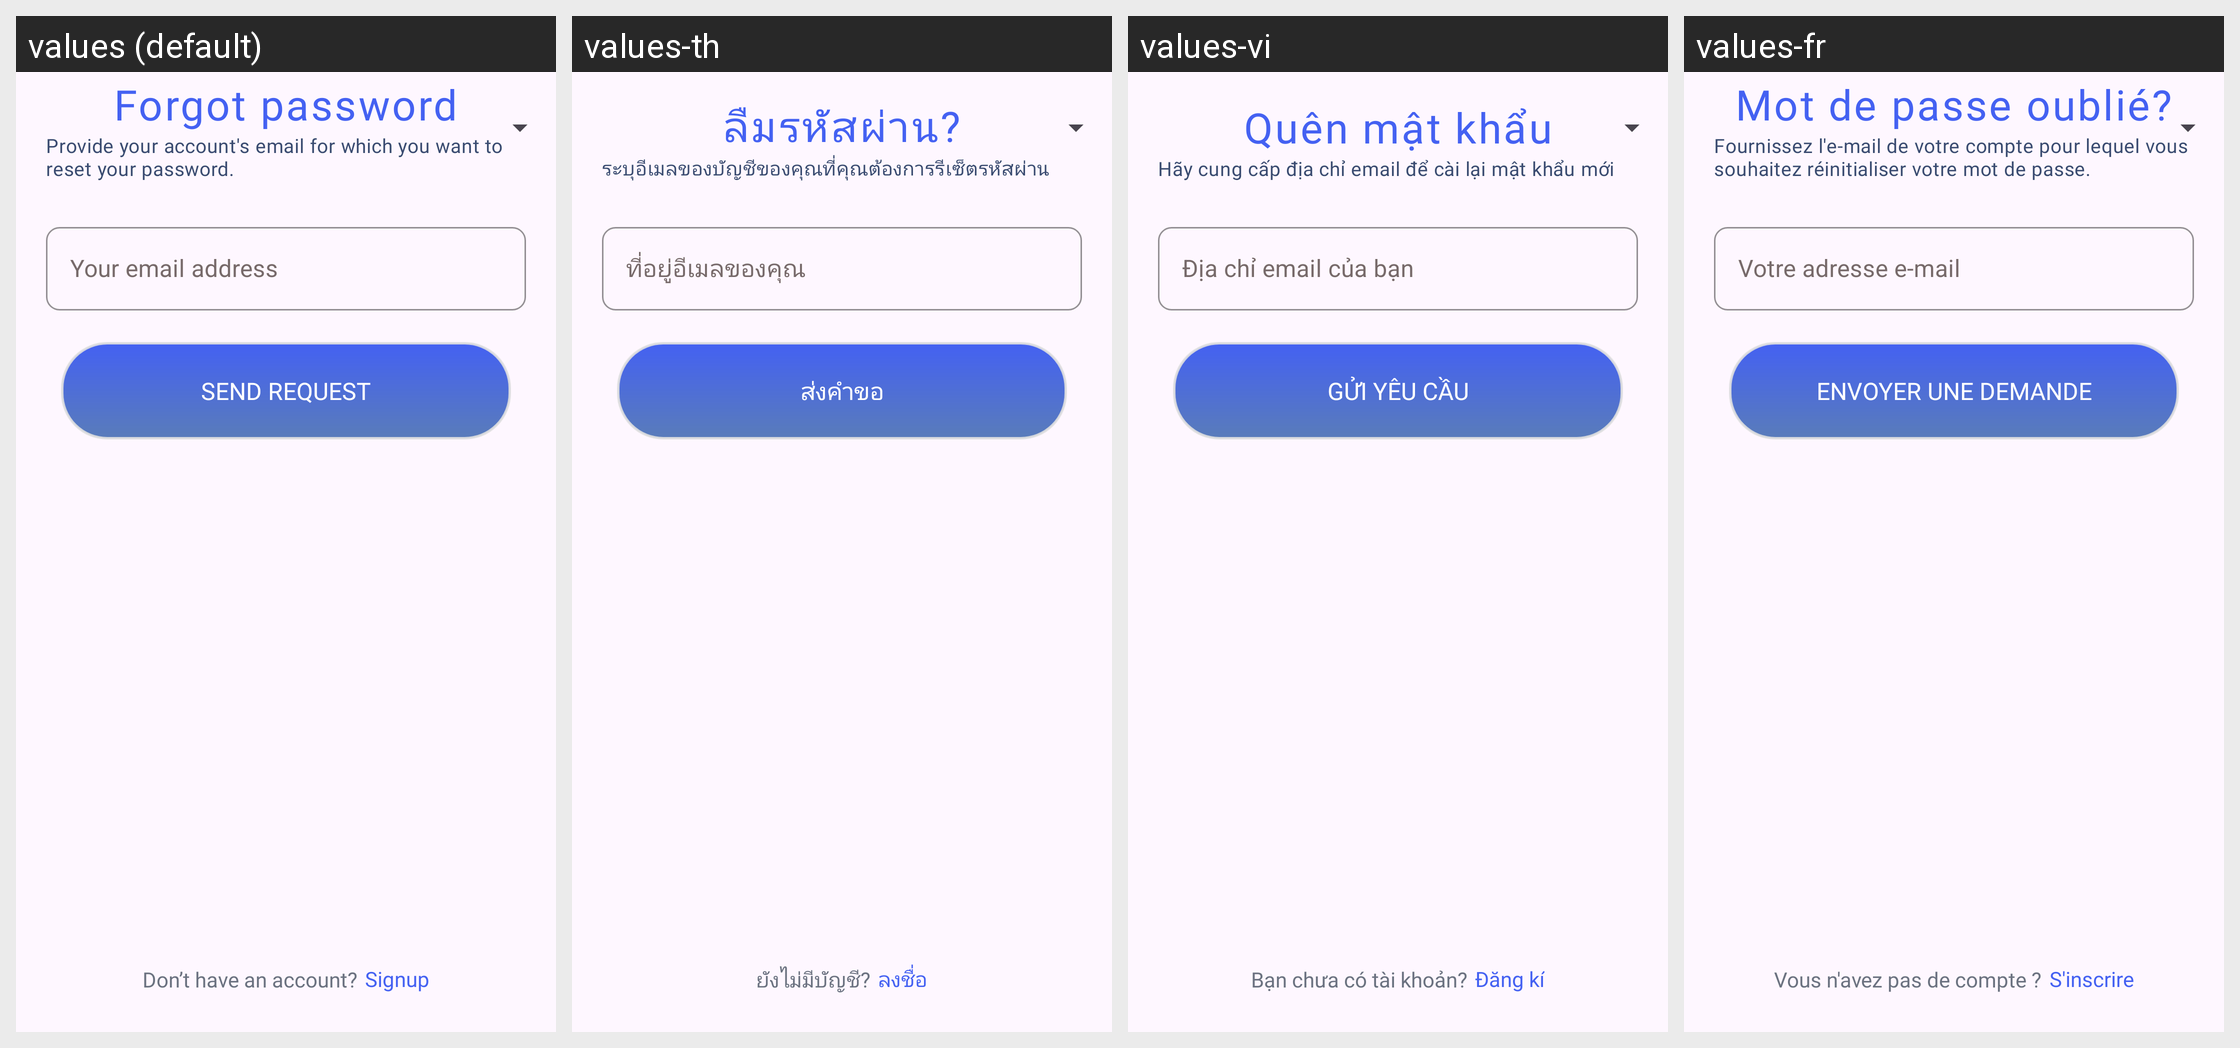

Translations of the strings shown on this Android screen, per locale in the grid:
Android screen res/layout/activity_forgot_password.xml rendered under 4 locales, left to right: values (default), values-th, values-vi, values-fr. Device: Nexus 5 (rendered at 1080×1920; each locale shown at half size, 540×960, under a caption strip naming it); theme Theme.Project_DBreathUIT_App.
Strings drawn on this screen, with the default value and each locale's value (text and hints the layout hard-codes, and strings that could not be matched under every locale, appear in the picture but are not listed):

TextForgotPass
  values: Forgot password
  values-th: ลืมรหัสผ่าน?
  values-vi: Quên mật khẩu
  values-fr: Mot de passe oublié?

TextFogotPassDesc
  values: Provide your account's email for which you want to reset your password.
  values-th: ระบุอีเมลของบัญชีของคุณที่คุณต้องการรีเซ็ตรหัสผ่าน
  values-vi: Hãy cung cấp địa chỉ email để cài lại mật khẩu mới
  values-fr: Fournissez l'e-mail de votre compte pour lequel vous souhaitez réinitialiser votre mot de passe.

InputEmailAddress
  values: Your email address
  values-th: ที่อยู่อีเมลของคุณ
  values-vi: Địa chỉ email của bạn
  values-fr: Votre adresse e-mail

ButtonSendRequest
  values: Send request
  values-th: ส่งคำขอ
  values-vi: Gửi yêu cầu
  values-fr: envoyer une demande

TextChooseSignup
  values: Don’t have an account?
  values-th: ยังไม่มีบัญชี?
  values-vi: Bạn chưa có tài khoản?
  values-fr: Vous n'avez pas de compte ?

ButtonSignup
  values: Signup
  values-th: ลงชื่อ
  values-vi: Đăng kí
  values-fr: S'inscrire
